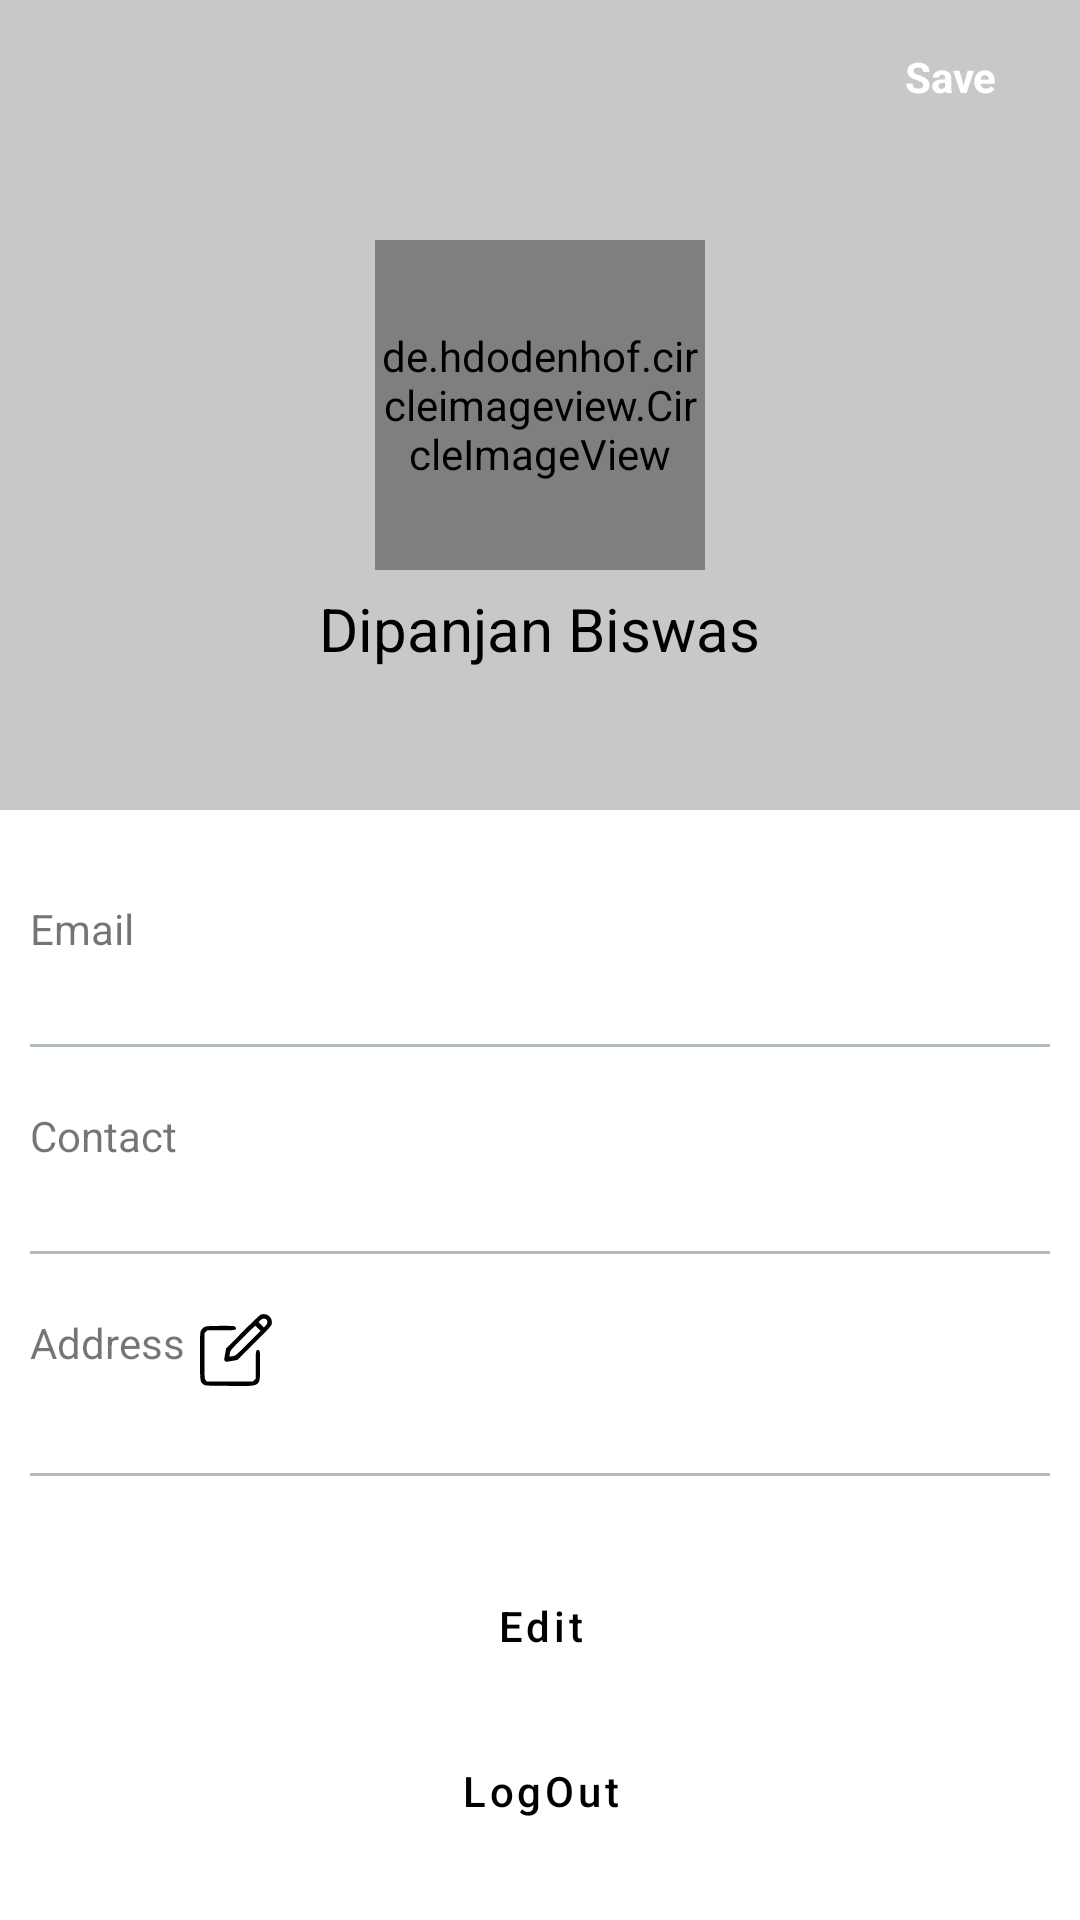

Produce the Android XML layout that renders to this screen, including the resource entries it uses.
<!-- AndroidManifest.xml: application theme Theme.DoctorsJP -->
<!-- res/layout/fragment_profile.xml -->
<?xml version="1.0" encoding="utf-8"?>
<RelativeLayout xmlns:android="http://schemas.android.com/apk/res/android"
    xmlns:tools="http://schemas.android.com/tools"
    android:layout_width="match_parent"
    android:layout_height="match_parent"
    xmlns:app="http://schemas.android.com/apk/res-auto"
    tools:context=".fragments.ProfileFragment">

    <RelativeLayout
        android:layout_width="match_parent"
        android:layout_height="270dp"
        android:background="@color/ash_variant"
        android:id="@+id/image_holder">


        <de.hdodenhof.circleimageview.CircleImageView
            android:layout_width="110dp"
            android:layout_height="110dp"
            app:civ_border_width="2dp"
            app:civ_border_color="#FF000000"
            android:layout_centerInParent="true"
            android:src="@drawable/ic_user"
            android:id="@+id/profile_screen_image" />

        <TextView
            android:layout_width="wrap_content"
            android:layout_height="wrap_content"
            android:layout_below="@id/profile_screen_image"
            android:layout_marginTop="6dp"
            android:textSize="20dp"
            android:textColor="@android:color/black"
            android:layout_centerHorizontal="true"
            android:text="Dipanjan Biswas"
            android:id="@+id/profile_name"/>

        <LinearLayout
            android:layout_width="70dp"
            android:layout_height="35dp"
            android:background="@drawable/edit_background"
            android:gravity="center"
            android:layout_alignParentEnd="true"
            android:layout_margin="8dp"
            android:foreground="?attr/selectableItemBackground"
            android:id="@+id/save_profile_image">

            <TextView
                android:layout_width="wrap_content"
                android:layout_height="wrap_content"
                android:text="@string/save"
                android:textStyle="bold"
                android:textColor="@android:color/white"/>
        </LinearLayout>
    </RelativeLayout>

    <LinearLayout
        android:layout_width="match_parent"
        android:layout_height="match_parent"
        android:layout_below="@id/image_holder"
        android:orientation="vertical"
        android:layout_margin="10dp"
        >

        <TextView
            android:layout_width="wrap_content"
            android:layout_height="wrap_content"
            android:text="@string/email"
            android:layout_marginTop="20dp"
            />

        <TextView
            android:layout_width="wrap_content"
            android:layout_height="wrap_content"
            android:textColor="@android:color/black"
            android:id="@+id/profile_email"/>

        <View
            android:layout_width="match_parent"
            android:layout_height="1dp"
            android:background="@color/ash_grey"
            android:layout_marginTop="10dp"/>

        <TextView
            android:layout_width="wrap_content"
            android:layout_height="wrap_content"
            android:text="@string/contact"
            android:layout_marginTop="20dp"
            />

        <TextView
            android:layout_width="wrap_content"
            android:layout_height="wrap_content"
            android:textColor="@android:color/black"
            android:id="@+id/profile_contact"/>

        <View
            android:layout_width="match_parent"
            android:layout_height="1dp"
            android:background="@color/ash_grey"
            android:layout_marginTop="10dp"/>

        <LinearLayout
            android:layout_width="match_parent"
            android:layout_height="wrap_content"
            android:orientation="horizontal">

            <TextView
                android:layout_width="wrap_content"
                android:layout_height="wrap_content"
                android:text="@string/address"
                android:layout_marginTop="20dp"
                />

            <ImageView
                android:layout_width="24dp"
                android:layout_height="24dp"
                android:layout_marginTop="20dp"
                android:src="@drawable/ic_edit"
                android:layout_marginStart="5dp"
                android:id="@+id/change_location"/>
        </LinearLayout>

        <TextView
            android:layout_width="wrap_content"
            android:layout_height="wrap_content"
            android:textColor="@android:color/black"
            android:id="@+id/profile_location"/>

        <View
            android:layout_width="match_parent"
            android:layout_height="1dp"
            android:background="@color/ash_grey"
            android:layout_marginTop="10dp"/>

        <Button
            android:layout_width="250dp"
            android:layout_height="40dp"
            android:layout_marginTop="30dp"
            android:textAllCaps="false"
            android:background="@drawable/button_background"
            android:text="@string/edit"
            android:textColor="@android:color/black"
            android:layout_gravity="center_horizontal"
            android:foreground="?attr/selectableItemBackgroundBorderless"
            android:id="@+id/profile_edit"/>

        <Button
            android:layout_width="250dp"
            android:layout_height="40dp"
            android:layout_marginTop="15dp"
            android:textAllCaps="false"
            android:backgroundTint="@android:color/transparent"
            android:background="@drawable/button_background"
            android:text="@string/logout"
            android:textColor="@android:color/black"
            android:layout_gravity="center_horizontal"
            android:foreground="?attr/selectableItemBackgroundBorderless"
            android:id="@+id/profile_logout"/>
    </LinearLayout>

</RelativeLayout>
<!-- resources referenced by this layout -->
<resources>
  <color name="ash_grey">#B2BEB5</color>
  <color name="ash_variant">#C8C8C8</color>
  <!-- drawable ic_edit (drawable) -->
  <vector android:height="24dp" android:viewportHeight="128"
      android:viewportWidth="128" android:width="24dp" xmlns:android="http://schemas.android.com/apk/res/android">
      <path android:fillColor="#000000"
          android:pathData="M107.5,1.4c-1.6,0.8 -16.1,14.6 -32.1,30.7l-29.1,29.4 -1.8,10.3c-1.7,9.5 -1.7,10.4 -0.2,11.9 1.5,1.5 2.4,1.5 11.9,-0.2l10.3,-1.8 29.7,-29.6c21,-20.8 30.1,-30.5 30.9,-32.9 3.9,-11.9 -8.3,-22.9 -19.6,-17.8zM118,10c2.9,2.9 2.5,6.4 -1.2,10.5l-3.1,3.6 -4.9,-4.8 -4.9,-4.8 3.5,-3.3c4.1,-3.7 7.7,-4.1 10.6,-1.2zM103,25.5l4.4,4.5 -21.8,21.9c-21.6,21.6 -21.9,21.9 -27.4,23 -3,0.6 -5.7,0.9 -5.9,0.7 -0.2,-0.1 0.2,-2.7 0.8,-5.7 1.1,-5.3 1.6,-6 22.7,-27.2 11.9,-11.9 21.9,-21.7 22.2,-21.7 0.3,-0 2.6,2 5,4.5z" android:strokeColor="#00000000"/>
      <path android:fillColor="#000000"
          android:pathData="M10.5,22.1c-4,1.2 -5.8,2.7 -8.4,6.9 -2,3.4 -2.1,4.5 -2.1,45.3 0,46.3 0,46.4 6.4,51 3.1,2.2 3.4,2.2 45.9,2.5 58.1,0.4 54,3 54.5,-35 0.3,-25.5 -0.1,-28.8 -3.6,-28.8 -4,-0 -4.2,1.5 -4.2,26.7l0,24.4 -2.5,2.4 -2.4,2.5 -40.9,-0 -40.9,-0 -2.1,-2.3c-2.2,-2.3 -2.2,-2.6 -2.2,-43.1l0,-40.7 2.5,-2.4 2.4,-2.5 24.4,-0c24.4,-0 26.7,-0.3 26.7,-3.6 0,-0.7 -0.7,-2 -1.6,-2.8 -1.3,-1.4 -4.9,-1.6 -25.2,-1.5 -13,-0 -25,0.5 -26.7,1z" android:strokeColor="#00000000"/>
  </vector>
  <!-- drawable ic_user (drawable) -->
  <vector xmlns:android="http://schemas.android.com/apk/res/android"
      android:width="128dp"
      android:height="128dp"
      android:viewportWidth="128"
      android:viewportHeight="128">
    <path
        android:pathData="M52.5,1.5c-33.9,6.1 -57.1,39.2 -51.2,72.8 1,5.5 2.9,11.8 5.1,16.4 3.6,7.6 12.6,19.7 15.3,20.7 2.3,0.9 25.3,-12.2 26.4,-15.1 1.8,-4.9 1,-9.8 -2.5,-15.8 -1.9,-3.1 -3.8,-7 -4.1,-8.5 -0.3,-1.6 -1.3,-3.4 -2.1,-4.1 -1.6,-1.3 -2,-14.4 -0.4,-15.4 0.6,-0.3 1,-4.6 1,-9.5 0,-12.7 2,-16.8 10.5,-21.3 3.3,-1.8 5.7,-2.1 13.5,-2.1 7.8,-0 10.2,0.3 13.5,2.1 8.4,4.4 10.5,8.8 10.5,22 0,4.5 0.5,8.5 1,8.8 0.6,0.3 1,3.7 1,7.4 0,5.6 -0.4,7.1 -2.1,8.7 -1.2,1 -3.6,4.9 -5.5,8.6 -1.8,3.6 -3.8,6.9 -4.4,7.3 -1.6,1 -1.2,10.8 0.6,13.3 2.1,3.1 25,14.5 27.4,13.7 3,-1 11.6,-12.5 15.6,-20.9 2.4,-5.1 4.1,-10.7 5.2,-17.1 1.4,-8.6 1.4,-10.4 0,-18.9 -4.5,-27.2 -25,-48.4 -51.4,-53.1 -9.5,-1.7 -13.7,-1.7 -22.9,-0z"
        android:fillColor="#000000"
        android:strokeColor="#00000000"/>
  </vector>
  <string name="address">Address</string>
  <string name="contact">Contact</string>
  <string name="edit">Edit</string>
  <string name="email">Email</string>
  <string name="logout">LogOut</string>
  <string name="save">Save</string>
  <style name="Theme.DoctorsJP" parent="Theme.MaterialComponents.DayNight.DarkActionBar">
          
          <item name="colorPrimary">@color/green_200</item>
          <item name="colorPrimaryVariant">@color/green_light</item>
          <item name="colorPrimaryDark">@color/green_dark</item>
          <item name="colorOnPrimary">@color/black</item>
          
          <item name="colorSecondary">@color/green_100</item>
          <item name="colorSecondaryVariant">@color/green_100_dark</item>
          <item name="colorOnSecondary">@color/black</item>
          
          <item name="android:statusBarColor" tools:targetApi="l">?attr/colorPrimaryDark</item>
          
      </style>
  <color name="green_200">#66bb6a</color>
  <color name="green_light">#98ee99</color>
  <color name="green_dark">#338a3e</color>
  <color name="black">#FF000000</color>
  <color name="green_100">#c8e6c9</color>
  <color name="green_100_dark">#97b498</color>
</resources>
